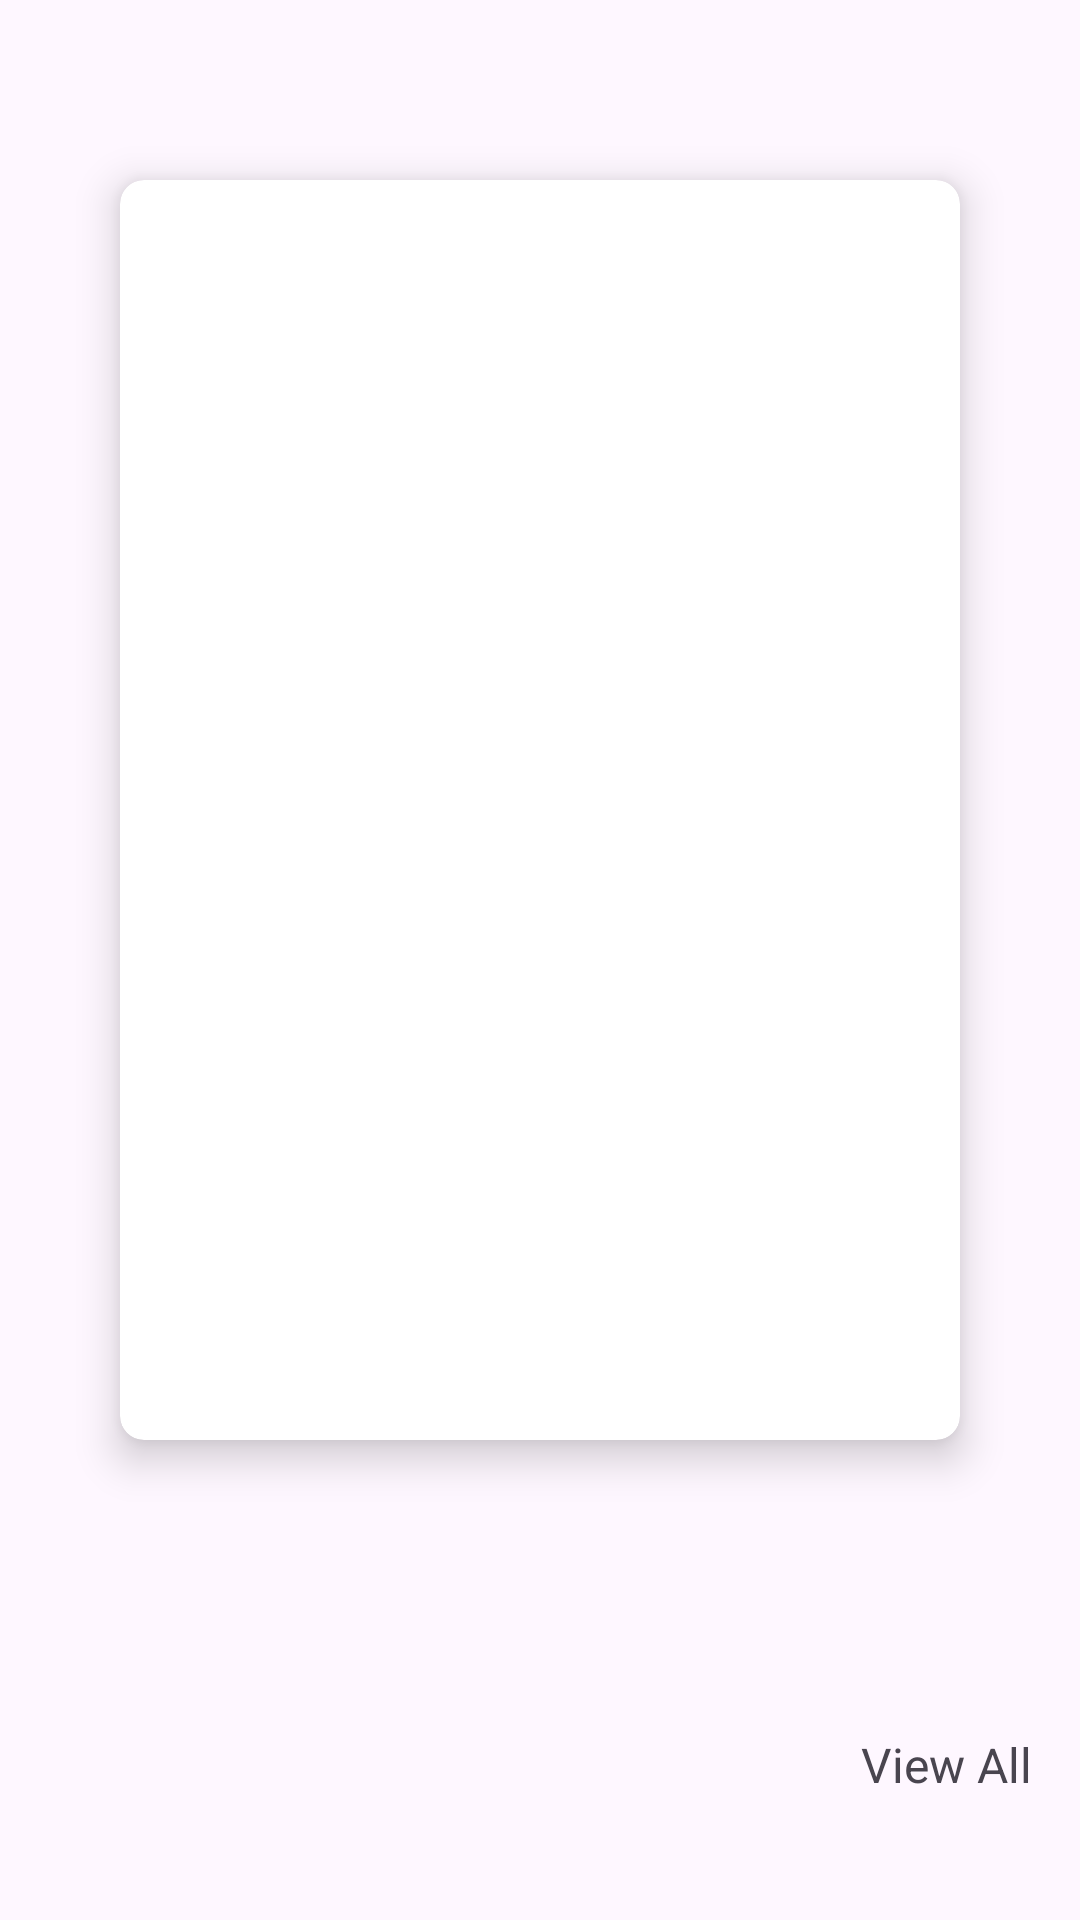

Android layout source for this screen:
<!-- AndroidManifest.xml: activity theme TranslucentBar -->
<!-- res/layout/activity_tv_show_details.xml -->
<?xml version="1.0" encoding="utf-8"?>
<androidx.core.widget.NestedScrollView xmlns:android="http://schemas.android.com/apk/res/android"
    xmlns:app="http://schemas.android.com/apk/res-auto"
    xmlns:tools="http://schemas.android.com/tools"
    android:layout_width="match_parent"
    android:layout_height="match_parent"
    android:background="?attr/backgroundColor"
    android:orientation="vertical"
    android:scrollbars="none"
    tools:context=".activity.TvShowDetailsActivity">

    <LinearLayout
        android:layout_width="match_parent"
        android:layout_height="wrap_content"
        android:orientation="vertical">

        <RelativeLayout
            android:layout_width="match_parent"
            android:layout_height="540dp">

            <ImageView
                android:id="@+id/image_background"
                android:layout_width="match_parent"
                android:layout_height="match_parent"
                android:scaleType="centerCrop" />

            <ImageView
                android:layout_width="match_parent"
                android:layout_height="match_parent"
                android:scaleType="centerCrop"
                android:src="@drawable/color_liner_gradient_bottom_top" />

            <androidx.cardview.widget.CardView
                android:layout_width="280dp"
                android:layout_height="480dp"
                android:layout_centerInParent="true"
                android:layout_marginStart="8dp"
                android:layout_marginTop="60dp"
                android:layout_marginEnd="8dp"
                android:layout_marginBottom="60dp"
                app:cardCornerRadius="8dp"
                app:cardElevation="8dp">

                <ImageView
                    android:id="@+id/image"
                    android:layout_width="match_parent"
                    android:layout_height="match_parent"
                    android:scaleType="centerCrop" />

            </androidx.cardview.widget.CardView>

            <LinearLayout
                android:layout_width="match_parent"
                android:layout_height="wrap_content"
                android:layout_alignParentBottom="true"
                android:orientation="horizontal"
                android:paddingStart="16dp"
                android:paddingEnd="16dp">

                <TextView
                    android:id="@+id/name"
                    android:layout_width="0dp"
                    android:layout_height="wrap_content"
                    android:layout_weight="1"
                    android:textSize="16sp"
                    android:textStyle="bold" />

                <TextView
                    android:id="@+id/status"
                    android:layout_width="wrap_content"
                    android:layout_height="wrap_content"
                    android:textSize="14sp" />

            </LinearLayout>

        </RelativeLayout>

        <LinearLayout
            android:layout_width="match_parent"
            android:layout_height="match_parent"
            android:orientation="horizontal"
            android:paddingStart="16dp"
            android:paddingEnd="16dp">

            <TextView
                android:id="@+id/summary"
                android:layout_width="0dp"
                android:layout_height="wrap_content"
                android:layout_weight="1"
                android:textSize="12sp" />

        </LinearLayout>

        <androidx.recyclerview.widget.RecyclerView
            android:id="@+id/recycler_view"
            android:layout_width="match_parent"
            android:layout_height="wrap_content" />

        <LinearLayout
            android:layout_width="match_parent"
            android:layout_height="?attr/actionBarSize"
            android:gravity="center"
            android:orientation="horizontal">

            <TextView
                android:id="@+id/season_name"
                android:layout_width="0dp"
                android:layout_height="wrap_content"
                android:layout_weight="1"
                android:padding="8dp"
                tools:text="@string/app_name"
                android:textSize="22sp"
                android:textStyle="bold" />

            <TextView
                android:id="@+id/view_all"
                android:layout_width="wrap_content"
                android:layout_height="wrap_content"
                android:padding="16dp"
                android:text="View All"
                android:textSize="16sp" />

        </LinearLayout>

        <LinearLayout
            android:layout_width="match_parent"
            android:layout_height="260dp">

            <androidx.viewpager2.widget.ViewPager2
                android:id="@+id/view_pager"
                android:layout_width="match_parent"
                android:layout_height="match_parent"
                android:orientation="horizontal" />

        </LinearLayout>

        <androidx.recyclerview.widget.RecyclerView
            android:id="@+id/recycler_view_cast"
            android:layout_width="match_parent"
            android:layout_height="wrap_content"
            android:clipToPadding="false"
            android:paddingTop="16dp"
            android:paddingBottom="32dp" />

    </LinearLayout>

</androidx.core.widget.NestedScrollView>
<!-- resources referenced by this layout -->
<resources>
  <string name="app_name">Boredom</string>
  <style name="TranslucentBar" parent="Theme.Boredom">
          <item name="android:windowTranslucentStatus">true</item>
          <item name="android:windowTranslucentNavigation">true</item>
      </style>
  <color name="md_theme_light_primary">#6750A4</color>
  <color name="md_theme_light_onPrimary">#FFFFFF</color>
  <color name="md_theme_light_primaryContainer">#EADDFF</color>
  <color name="md_theme_light_onPrimaryContainer">#21005D</color>
  <color name="md_theme_light_secondary">#625B71</color>
  <color name="md_theme_light_onSecondary">#FFFFFF</color>
  <color name="md_theme_light_secondaryContainer">#E8DEF8</color>
  <color name="md_theme_light_onSecondaryContainer">#1D192B</color>
  <color name="md_theme_light_tertiary">#7D5260</color>
  <color name="md_theme_light_onTertiary">#FFFFFF</color>
  <color name="md_theme_light_tertiaryContainer">#FFD8E4</color>
  <color name="md_theme_light_onTertiaryContainer">#31111D</color>
  <color name="md_theme_light_error">#B3261E</color>
  <color name="md_theme_light_onError">#FFFFFF</color>
  <color name="md_theme_light_errorContainer">#F9DEDC</color>
  <color name="md_theme_light_onErrorContainer">#410E0B</color>
  <color name="md_theme_light_background">#FEF7FF</color>
  <color name="md_theme_light_onBackground">#1D1B20</color>
  <color name="md_theme_light_surface">#FEF7FF</color>
  <color name="md_theme_light_onSurface">#1D1B20</color>
  <color name="md_theme_light_surfaceVariant">#E7E0EC</color>
  <color name="md_theme_light_onSurfaceVariant">#49454F</color>
  <color name="md_theme_light_outline">#79747E</color>
  <color name="md_theme_light_inverseOnSurface">#F4EFF4</color>
  <color name="md_theme_light_inverseSurface">#313033</color>
  <color name="md_theme_light_inversePrimary">#D0BCFF</color>
  <style name="WindowAnimationTransition">
          <item name="android:windowEnterAnimation">@android:anim/fade_in</item>
          <item name="android:windowExitAnimation">@android:anim/fade_out</item>
      </style>
</resources>
